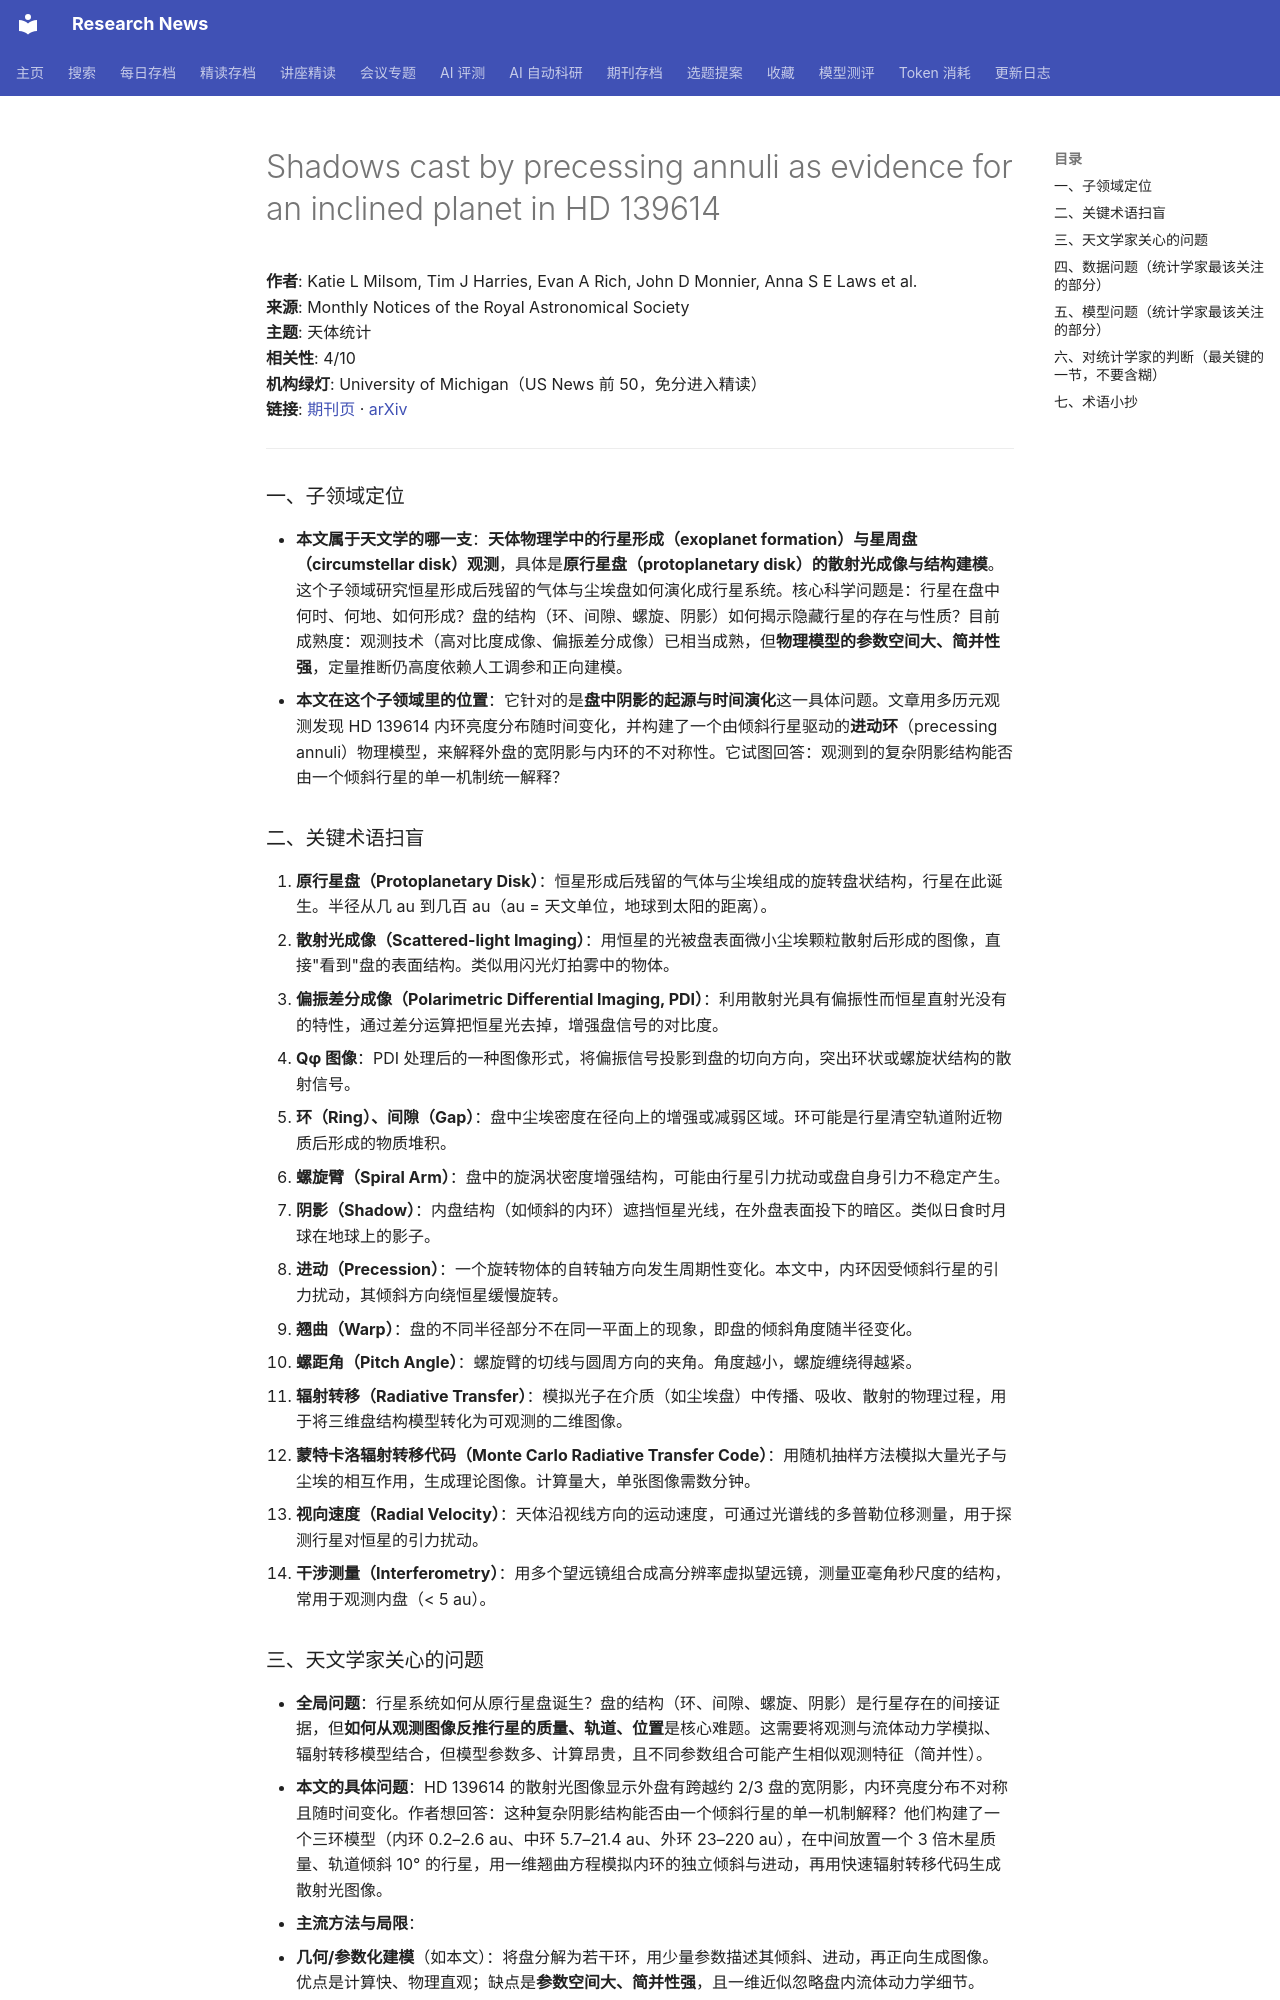

repository: cxy0714/research-news · page: deep_reads/2026-10-15-10.1093_mnras_stag1893/index.html · generator: mkdocs

# Shadows cast by precessing annuli as evidence for an inclined planet in HD 139614

**作者**: Katie L Milsom, Tim J Harries, Evan A Rich, John D Monnier, Anna S E Laws et al.  
**来源**: Monthly Notices of the Royal Astronomical Society  
**主题**: 天体统计  
**相关性**: 4/10  
**机构绿灯**: University of Michigan（US News 前 50，免分进入精读）  
**链接**: [期刊页](https://doi.org/10.1093/mnras/stag1893) · [arXiv](https://arxiv.org/abs/2610.06332)

---

### 一、子领域定位

- **本文属于天文学的哪一支**：**天体物理学中的行星形成（exoplanet formation）与星周盘（circumstellar disk）观测**，具体是**原行星盘（protoplanetary disk）的散射光成像与结构建模**。这个子领域研究恒星形成后残留的气体与尘埃盘如何演化成行星系统。核心科学问题是：行星在盘中何时、何地、如何形成？盘的结构（环、间隙、螺旋、阴影）如何揭示隐藏行星的存在与性质？目前成熟度：观测技术（高对比度成像、偏振差分成像）已相当成熟，但**物理模型的参数空间大、简并性强**，定量推断仍高度依赖人工调参和正向建模。
- **本文在这个子领域里的位置**：它针对的是**盘中阴影的起源与时间演化**这一具体问题。文章用多历元观测发现 HD 139614 内环亮度分布随时间变化，并构建了一个由倾斜行星驱动的**进动环**（precessing annuli）物理模型，来解释外盘的宽阴影与内环的不对称性。它试图回答：观测到的复杂阴影结构能否由一个倾斜行星的单一机制统一解释？

### 二、关键术语扫盲

1. **原行星盘（Protoplanetary Disk）**：恒星形成后残留的气体与尘埃组成的旋转盘状结构，行星在此诞生。半径从几 au 到几百 au（au = 天文单位，地球到太阳的距离）。
2. **散射光成像（Scattered-light Imaging）**：用恒星的光被盘表面微小尘埃颗粒散射后形成的图像，直接"看到"盘的表面结构。类似用闪光灯拍雾中的物体。
3. **偏振差分成像（Polarimetric Differential Imaging, PDI）**：利用散射光具有偏振性而恒星直射光没有的特性，通过差分运算把恒星光去掉，增强盘信号的对比度。
4. **Qφ 图像**：PDI 处理后的一种图像形式，将偏振信号投影到盘的切向方向，突出环状或螺旋状结构的散射信号。
5. **环（Ring）、间隙（Gap）**：盘中尘埃密度在径向上的增强或减弱区域。环可能是行星清空轨道附近物质后形成的物质堆积。
6. **螺旋臂（Spiral Arm）**：盘中的旋涡状密度增强结构，可能由行星引力扰动或盘自身引力不稳定产生。
7. **阴影（Shadow）**：内盘结构（如倾斜的内环）遮挡恒星光线，在外盘表面投下的暗区。类似日食时月球在地球上的影子。
8. **进动（Precession）**：一个旋转物体的自转轴方向发生周期性变化。本文中，内环因受倾斜行星的引力扰动，其倾斜方向绕恒星缓慢旋转。
9. **翘曲（Warp）**：盘的不同半径部分不在同一平面上的现象，即盘的倾斜角度随半径变化。
10. **螺距角（Pitch Angle）**：螺旋臂的切线与圆周方向的夹角。角度越小，螺旋缠绕得越紧。
11. **辐射转移（Radiative Transfer）**：模拟光子在介质（如尘埃盘）中传播、吸收、散射的物理过程，用于将三维盘结构模型转化为可观测的二维图像。
12. **蒙特卡洛辐射转移代码（Monte Carlo Radiative Transfer Code）**：用随机抽样方法模拟大量光子与尘埃的相互作用，生成理论图像。计算量大，单张图像需数分钟。
13. **视向速度（Radial Velocity）**：天体沿视线方向的运动速度，可通过光谱线的多普勒位移测量，用于探测行星对恒星的引力扰动。
14. **干涉测量（Interferometry）**：用多个望远镜组合成高分辨率虚拟望远镜，测量亚毫角秒尺度的结构，常用于观测内盘（< 5 au）。
